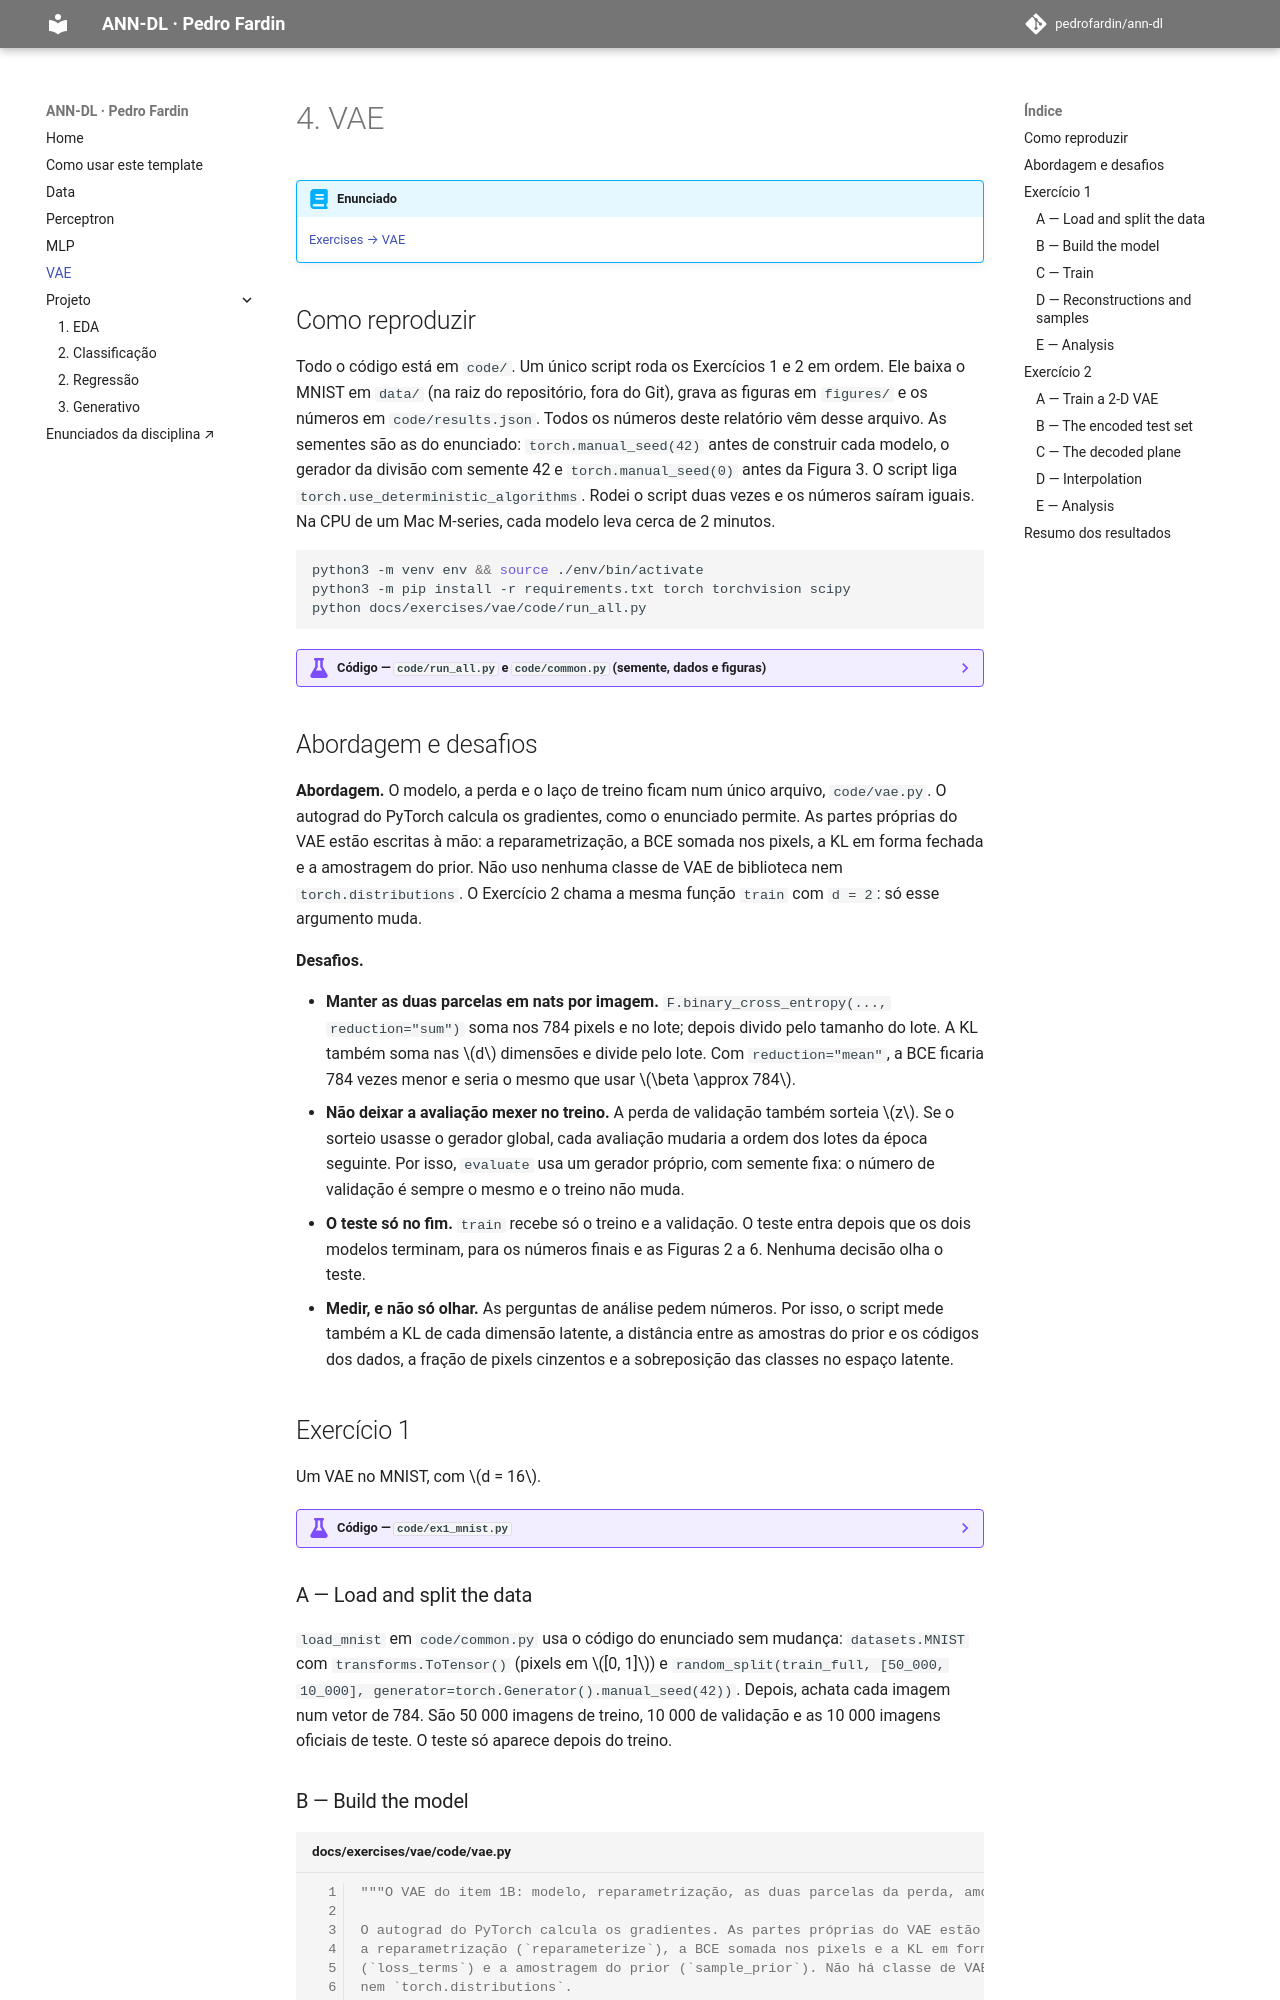

repository: pedrofardin/ann-dl · page: exercises/vae/index.html · generator: mkdocs

---
exercise: vae
ai_use: "Claude (Claude Code, Anthropic) gerou o código em code/, as figuras e o texto das análises; revisei e conferi os resultados."
---

# 4. VAE

!!! abstract "Enunciado"

    [Exercises → VAE](https://insper.github.io/ann-dl/){:target='_blank'}

## Como reproduzir

Todo o código está em `code/`. Um único script roda os Exercícios 1 e 2 em ordem. Ele baixa o
MNIST em `data/` (na raiz do repositório, fora do Git), grava as figuras em `figures/` e os números
em `code/results.json`. Todos os números deste relatório vêm desse arquivo. As sementes são as do
enunciado: `torch.manual_seed(42)` antes de construir cada modelo, o gerador da divisão com semente
42 e `torch.manual_seed(0)` antes da Figura 3. O script liga `torch.use_deterministic_algorithms`.
Rodei o script duas vezes e os números saíram iguais. Na CPU de um Mac M-series, cada modelo leva
cerca de 2 minutos.

``` shell
python3 -m venv env && source ./env/bin/activate
python3 -m pip install -r requirements.txt torch torchvision scipy
python docs/exercises/vae/code/run_all.py
```

??? example "Código — `code/run_all.py` e `code/common.py` (semente, dados e figuras)"

    ``` { .python linenums="1" title="docs/exercises/vae/code/run_all.py" }
    --8<-- "docs/exercises/vae/code/run_all.py"
    ```

    ``` { .python linenums="1" title="docs/exercises/vae/code/common.py" }
    --8<-- "docs/exercises/vae/code/common.py"
    ```
